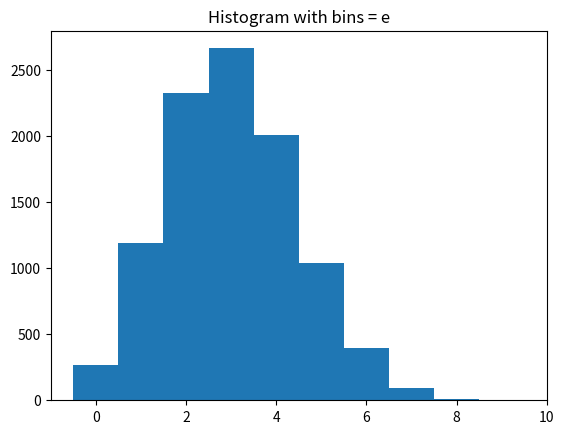
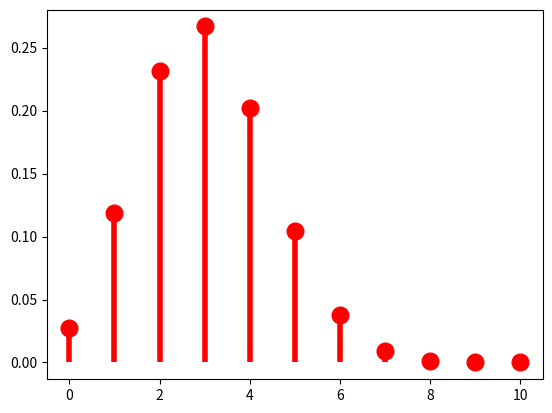

Write Python code to recreate these figures, in order.

# [redacted]
# [redacted]
# x0 = 653 + 299 

# 1. รหัสและพารามิเตอร์ที่เกี่ยวข้องด้วยโปรแกรมเซจ

# 1.1 พารามิเตอร์ที่เกี่ยวข้อง
# T h i s i s a s o u r c e c o d e i n S a g e m a t h
n = 10000 # s a m p l e s i z e
p = 0.3
N = 10 # n u m b e r o f t r i a l i n


# 1.2 รหัสสำหรับการจำลองลำดับของตัวแปรุส่มและฮิสโทแกรม
import numpy as np
import matplotlib.pyplot as plt

X = np.random.binomial(N, p, n)  # Random sequence of Binomial RV.
minX = X.min()
maxX = X.max()
e = np.arange(minX - 0.5, maxX + 1)
np.histogram(X, bins=e)
plt.hist(X, bins=e)
plt.title("Histogram with bins = e")
plt.show()

Mn = np.mean(X)
pn = Mn / N

# 1.3 รหัสสำหรับ candidate PMF
# PMF of Binomial Distributions
from scipy import stats
from scipy.stats import binom

k = np.arange(0, N + 1)
PMF = binom.pmf(k, N, pn)
fig, ax = plt.subplots(1, 1)
ax.plot(k, PMF, 'ro', ms=12, mec='r')
ax.vlines(k, 0, PMF, colors='r', lw=4)
plt.show()